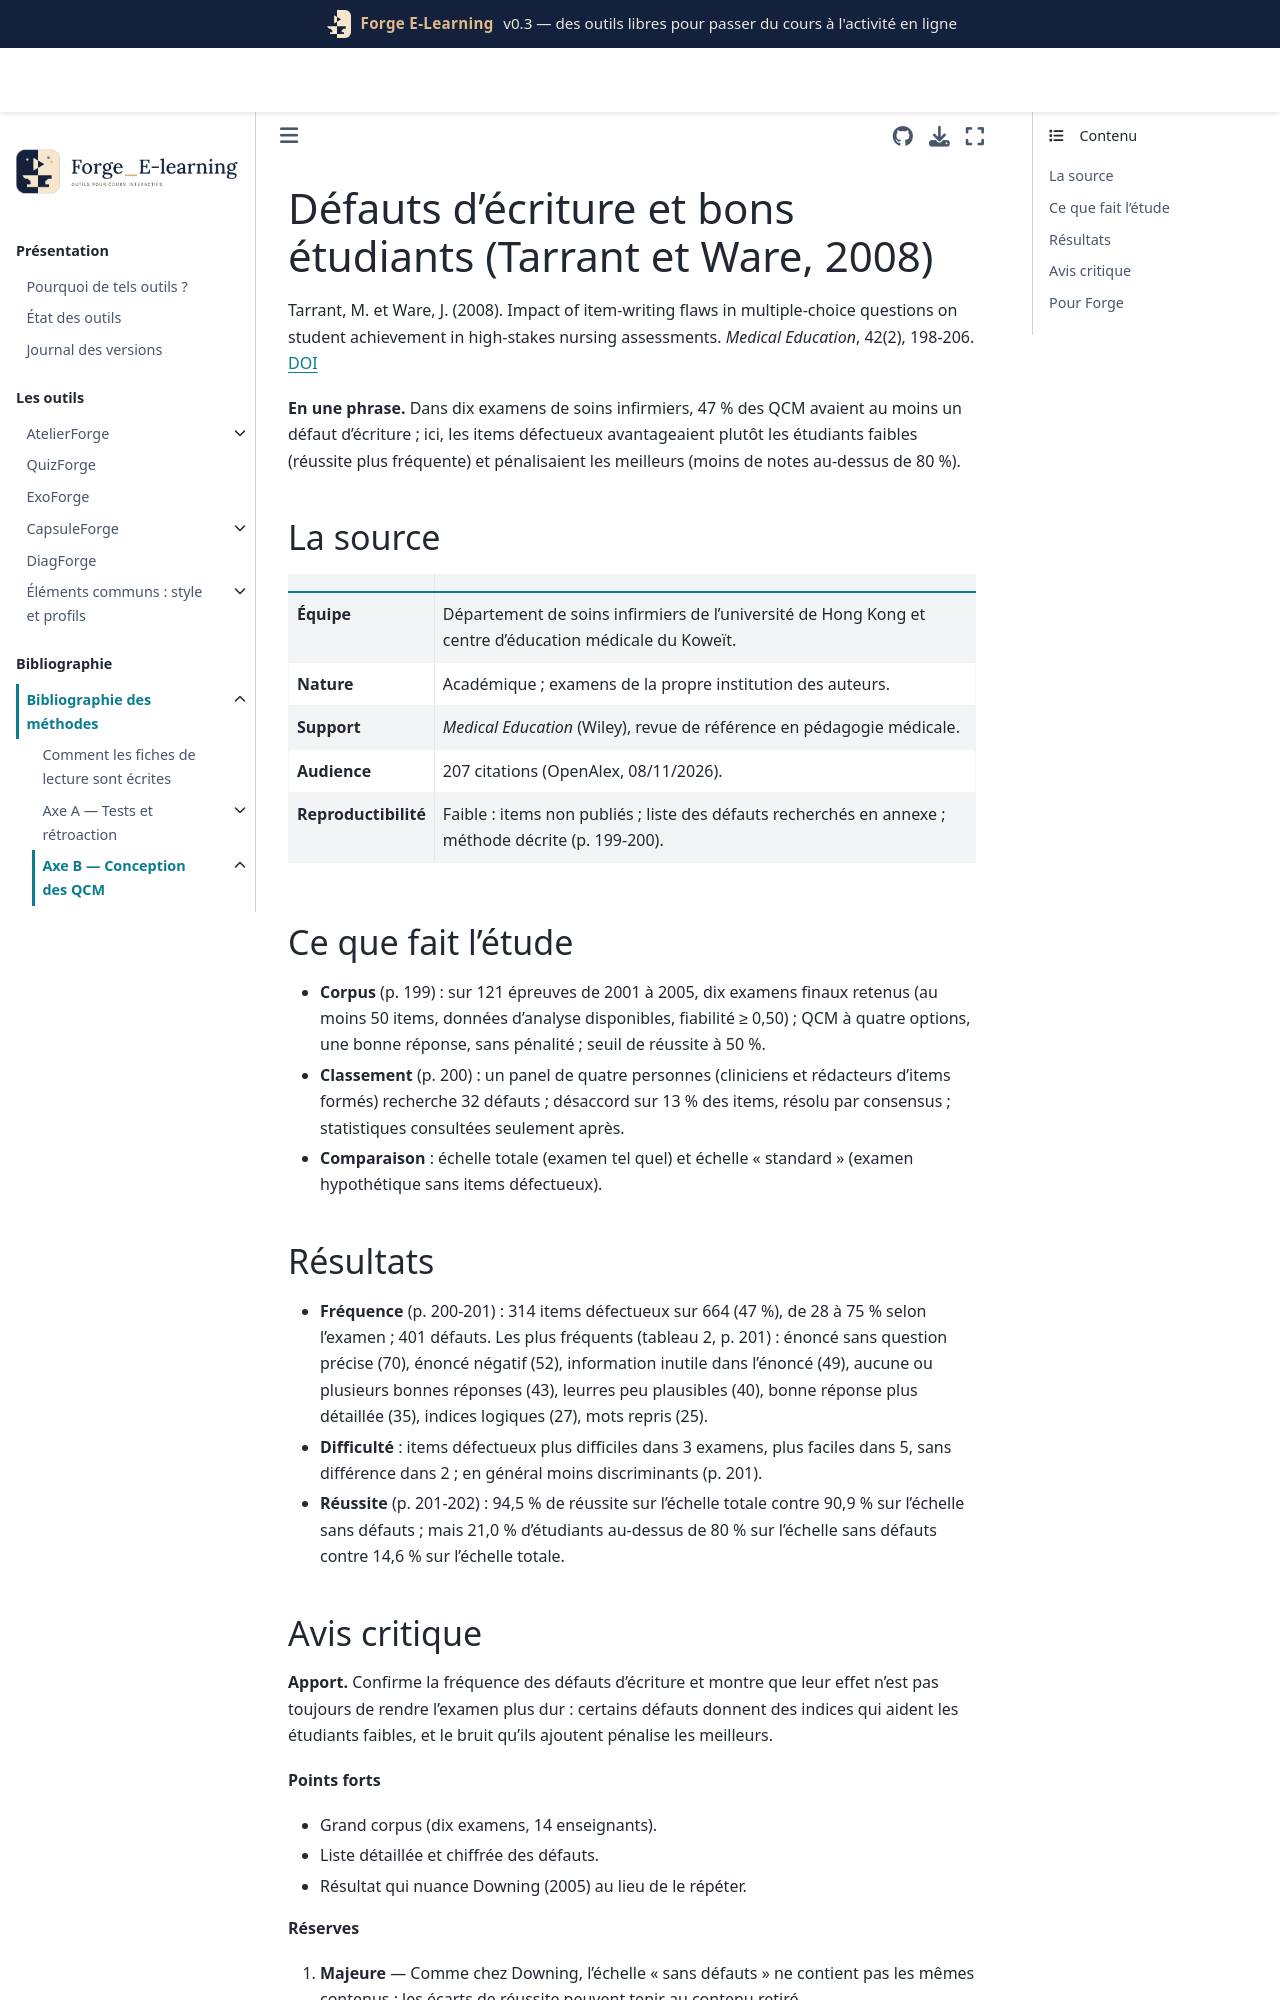

repository: Benoit2lattre/Forge_E-Learning · page: reference/B_conception_qcm/tarrant2008.html · generator: jekyll

---
cle: tarrant2008
reference: "Tarrant, M. et Ware, J. (2008). Impact of item-writing flaws in multiple-choice questions on student achievement in high-stakes nursing assessments. Medical Education, 42(2), 198-206."
doi: 10.1111/j.1365-2923.2007.02957.x
axe: [B1]
type_etude: étude descriptive de 10 examens (664 QCM, 824 étudiants), échelle totale comparée à l'échelle sans items défectueux
public: étudiants en soins infirmiers (Hong Kong)
lecture: texte complet, 08/11/2026
regles:
  - outil: QuizForge
    regle: "repérer les indices qui trahissent la bonne réponse : bonne réponse plus longue ou plus détaillée, mots repris de l'énoncé, indices logiques, termes absolus"
    niveau: C
    transferabilite: forte
  - outil: QuizForge
    regle: "vérifier qu'un item a une et une seule bonne réponse, et que tous les leurres sont plausibles"
    niveau: C
    transferabilite: forte
---

# Défauts d'écriture et bons étudiants (Tarrant et Ware, 2008)

Tarrant, M. et Ware, J. (2008). Impact of item-writing flaws in multiple-choice questions on student achievement in high-stakes nursing assessments. *Medical Education*, 42(2), 198-206. [DOI](https://doi.org/10.1111/j.1365-2923.2007.02957.x)

**En une phrase.** Dans dix examens de soins infirmiers, 47 % des QCM avaient au moins un défaut d'écriture ; ici, les items défectueux avantageaient plutôt les étudiants faibles (réussite plus fréquente) et pénalisaient les meilleurs (moins de notes au-dessus de 80 %).

## La source

| | |
| --- | --- |
| **Équipe** | Département de soins infirmiers de l'université de Hong Kong et centre d'éducation médicale du Koweït. |
| **Nature** | Académique ; examens de la propre institution des auteurs. |
| **Support** | *Medical Education* (Wiley), revue de référence en pédagogie médicale. |
| **Audience** | 207 citations (OpenAlex, 08/11/2026). |
| **Reproductibilité** | Faible : items non publiés ; liste des défauts recherchés en annexe ; méthode décrite (p. 199-200). |

## Ce que fait l'étude

- **Corpus** (p. 199) : sur 121 épreuves de 2001 à 2005, dix examens finaux retenus (au moins 50 items, données d'analyse disponibles, fiabilité ≥ 0,50) ; QCM à quatre options, une bonne réponse, sans pénalité ; seuil de réussite à 50 %.
- **Classement** (p. 200) : un panel de quatre personnes (cliniciens et rédacteurs d'items formés) recherche 32 défauts ; désaccord sur 13 % des items, résolu par consensus ; statistiques consultées seulement après.
- **Comparaison** : échelle totale (examen tel quel) et échelle « standard » (examen hypothétique sans items défectueux).

## Résultats

- **Fréquence** (p. 200-201) : 314 items défectueux sur 664 (47 %), de 28 à 75 % selon l'examen ; 401 défauts. Les plus fréquents (tableau 2, p. 201) : énoncé sans question précise (70), énoncé négatif (52), information inutile dans l'énoncé (49), aucune ou plusieurs bonnes réponses (43), leurres peu plausibles (40), bonne réponse plus détaillée (35), indices logiques (27), mots repris (25).
- **Difficulté** : items défectueux plus difficiles dans 3 examens, plus faciles dans 5, sans différence dans 2 ; en général moins discriminants (p. 201).
- **Réussite** (p. 201-202) : 94,5 % de réussite sur l'échelle totale contre 90,9 % sur l'échelle sans défauts ; mais 21,0 % d'étudiants au-dessus de 80 % sur l'échelle sans défauts contre 14,6 % sur l'échelle totale.
